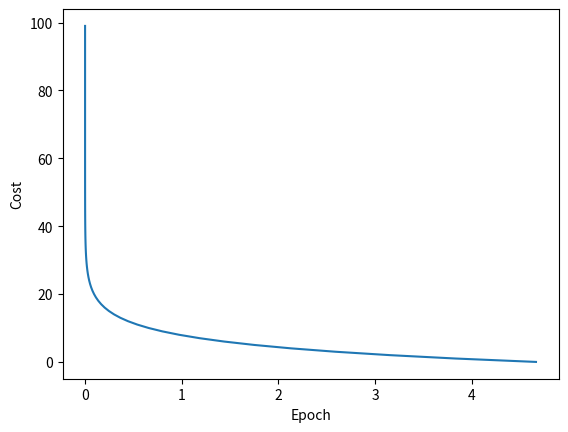

Reproduce this figure in Python.


# import numpy as np
# import matplotlib.pyplot as plt

# x_data = [1.0, 2.0, 3.0]
# y_data = [2.0, 4.0, 6.0]

# cost_list = []
# w = 1.0

# def forward(x):
#     return x * w

# def cost(xs, ys):
#     cost=0
#     for x, y in zip(xs, ys):        
# # zip()是Python的一个内建函数，它接受一系列可迭代的对象作为参数，
# # 将对象中对应的元素打包成一个个tuple（元组），然后返回由这些tuples组成的list（列表）
#         y_pred = forward(x)
#         cost += (y_pred-y) **2
#     return cost / len(xs)
        
# def gradient(xs, ys):
#     grad = 0
#     for x, y in zip(xs, ys):
#         grad += 2 * x * (x * w - y)
#     return grad / len(xs)

# print('Predict (before training)', 4, forward(4))




# for epoch in range(100):
#     cost_val = cost(x_data, y_data)
#     grad_val = gradient(x_data, y_data)
#     w -= 0.01 * grad_val
#     print('Epoch:', epoch, "w=" , w, "loss=" , cost_val)
# print('Predict (after training)', 4, forward(4))


# cost_list.append(cost_val)


# plt.plot(epoch, cost_list)
# plt.ylabel('cost')
# plt.xlabel('epoch')
# plt.show()


import numpy as np
import matplotlib.pyplot as plt

x_data = [1.0, 2.0, 3.0]
y_data = [2.0, 4.0, 6.0]
_cost = []
w = 1.0
#前馈计算
def forward(x):
    return x * w
#求MSE
def cost(xs, ys):
    cost = 0
    for x, y in zip(xs,ys):
        y_pred = forward(x)
        cost += (y_pred-y) ** 2
    return cost/len(xs)
#求梯度
def gradient(xs, ys):
    grad = 0
    for x, y in zip(xs,ys):
        temp = forward(x)
        grad += 2*x*(temp-y)
    return grad / len(xs)

for epoch in range(100):
     cost_val = cost(x_data, y_data)
     _cost.append(cost_val)
     grad_val = gradient(x_data, y_data)
     w -= 0.01*grad_val
     print("Epoch: ",epoch, "w = ",w ,"loss = ", cost_val)
print("Predict(after training)",4,forward(4))

#绘图
plt.plot(_cost,range(100))
plt.ylabel("Cost")
plt.xlabel('Epoch')
plt.show()